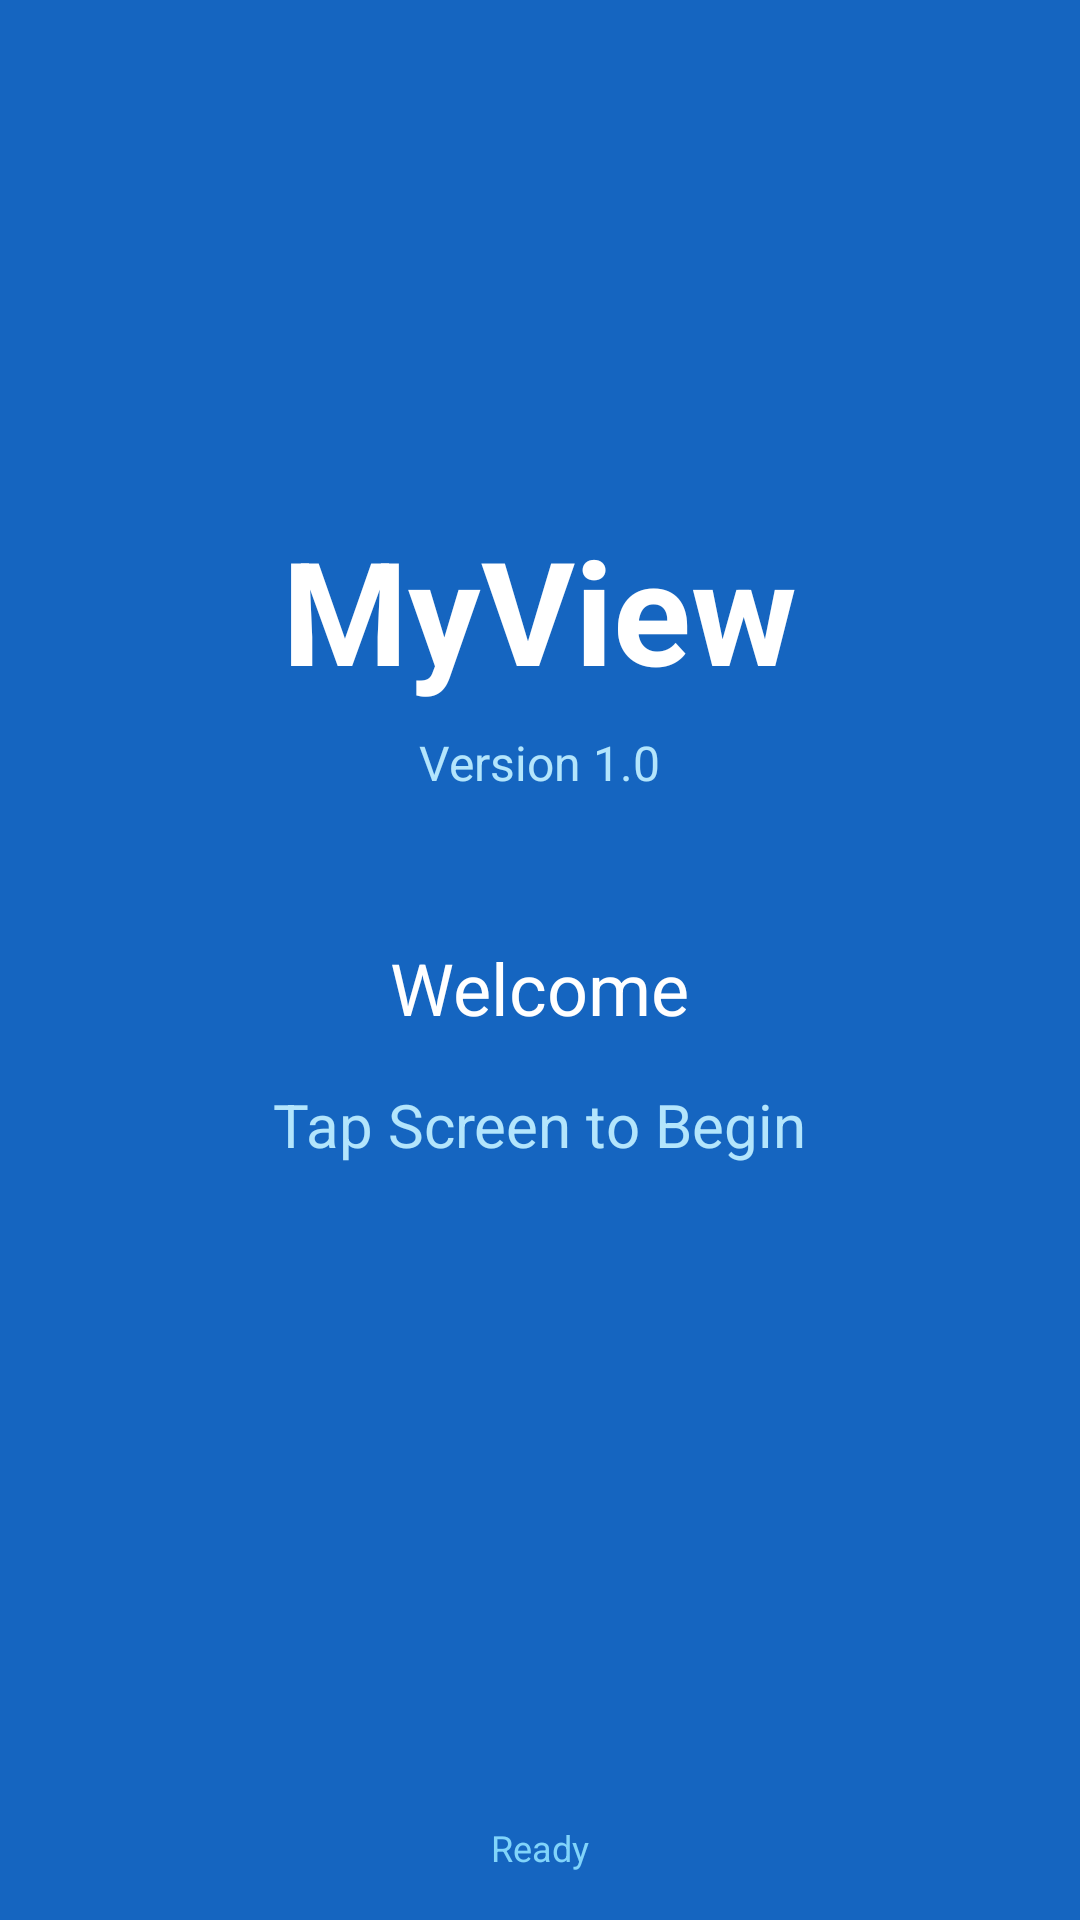

Reconstruct the res/layout file that produces this screen, plus the resources it refers to.
<!-- AndroidManifest.xml: application theme AppTheme -->
<!-- res/layout/fragment_page_idle.xml -->
<?xml version="1.0" encoding="utf-8"?>
<LinearLayout xmlns:android="http://schemas.android.com/apk/res/android"
    android:id="@+id/id_page_idle"
    android:layout_width="match_parent"
    android:layout_height="match_parent"
    android:orientation="vertical"
    android:gravity="center"
    android:background="#1565C0"
    android:clickable="true"
    android:focusable="true">

    
    <View
        android:layout_width="match_parent"
        android:layout_height="0dp"
        android:layout_weight="1" />

    
    <TextView
        android:id="@+id/txvAppTitle"
        android:layout_width="wrap_content"
        android:layout_height="wrap_content"
        android:text="MyView"
        android:textSize="48sp"
        android:textStyle="bold"
        android:textColor="#FFFFFF"
        android:layout_marginBottom="8dp" />

    
    <TextView
        android:id="@+id/txvVersion"
        android:layout_width="wrap_content"
        android:layout_height="wrap_content"
        android:text="Version 1.0"
        android:textSize="16sp"
        android:textColor="#B3E5FC"
        android:layout_marginBottom="48dp" />

    
    <TextView
        android:id="@+id/txvWelcome"
        android:layout_width="wrap_content"
        android:layout_height="wrap_content"
        android:text="Welcome"
        android:textSize="24sp"
        android:textColor="#FFFFFF"
        android:layout_marginBottom="16dp" />

    
    <TextView
        android:id="@+id/txvTapToStart"
        android:layout_width="wrap_content"
        android:layout_height="wrap_content"
        android:text="Tap Screen to Begin"
        android:textSize="20sp"
        android:textColor="#B3E5FC"
        android:layout_marginBottom="32dp" />

    
    <View
        android:layout_width="match_parent"
        android:layout_height="0dp"
        android:layout_weight="1" />

    
    <LinearLayout
        android:layout_width="match_parent"
        android:layout_height="wrap_content"
        android:orientation="horizontal"
        android:gravity="center"
        android:padding="16dp">

        
        <TextView
            android:id="@+id/txvConnectionStatus"
            android:layout_width="wrap_content"
            android:layout_height="wrap_content"
            android:text="Ready"
            android:textSize="12sp"
            android:textColor="#81D4FA" />

    </LinearLayout>

</LinearLayout>
<!-- resources referenced by this layout -->
<resources>
  <style name="AppTheme" parent="Theme.AppCompat.Light.DarkActionBar">
          
          <item name="colorPrimary">@color/colorPrimary</item>
          <item name="colorPrimaryDark">@color/colorPrimaryDark</item>
          <item name="colorAccent">@color/colorAccent</item>
      </style>
  <!-- not gathered from this repository: default colours our renderer supplied (Android Studio template values) -->
  <color name="colorPrimary">#FF6200EE</color>
  <color name="colorPrimaryDark">#FF3700B3</color>
  <color name="colorAccent">#FF03DAC5</color>
</resources>
